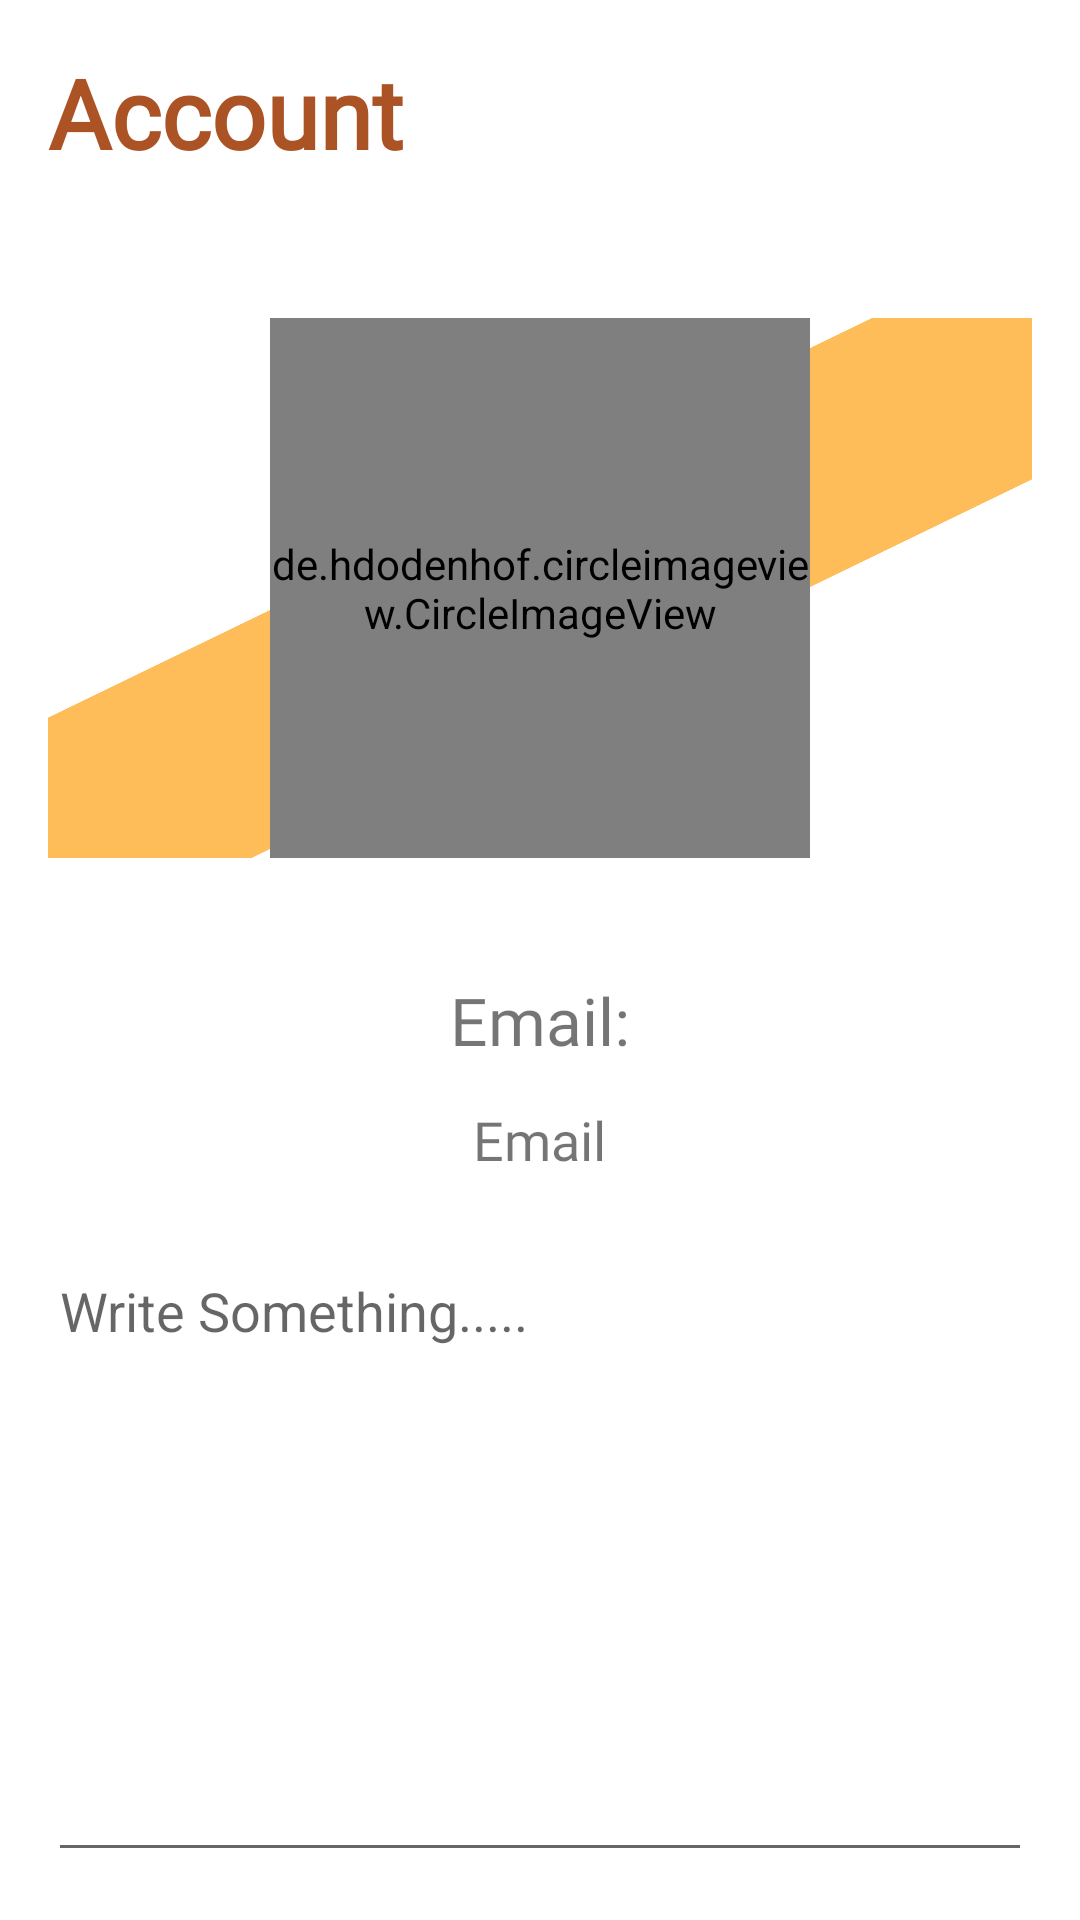

Reconstruct the res/layout file that produces this screen, plus the resources it refers to.
<!-- AndroidManifest.xml: application theme Theme.GarudaBirdApp -->
<!-- res/layout/fragment_profile.xml -->
<?xml version="1.0" encoding="utf-8"?>
<FrameLayout xmlns:android="http://schemas.android.com/apk/res/android"
    xmlns:app="http://schemas.android.com/apk/res-auto"
    xmlns:tools="http://schemas.android.com/tools"
    android:layout_width="match_parent"
    android:layout_height="match_parent"
    android:padding="16dp"
    tools:context=".Profile">


    <RelativeLayout
        android:id="@+id/title_bar_layout"
        android:layout_width="match_parent"
        android:layout_height="wrap_content">

        <TextView
            android:layout_width="wrap_content"
            android:layout_height="wrap_content"
            android:text="Account"
            android:fontFamily="@font/aldrich"
            android:textColor="#AB5324"
            android:textSize="32sp"
            android:textStyle="bold" />

        <ImageButton
            android:id="@+id/menu_btn"
            android:layout_width="36dp"
            android:layout_height="36dp"
            android:src="@drawable/ic_baseline_menu_24"
            android:layout_alignParentEnd="true"
            android:layout_centerVertical="true"
            android:background="?attr/selectableItemBackgroundBorderless"
            app:tint="#AB5324" />

    </RelativeLayout>

    <LinearLayout
        android:layout_width="wrap_content"
        android:layout_height="180dp"
        android:background="@drawable/profile_bg"
        android:orientation="vertical"
        android:layout_marginTop="90dp">

        <de.hdodenhof.circleimageview.CircleImageView
            android:id="@+id/profile_image"
            android:layout_width="180dp"
            android:layout_height="180dp"
            app:civ_border_color="#FF000000"
            android:layout_gravity="center"
            android:src="@drawable/avtar"
            app:civ_border_width="2dp" />

    </LinearLayout>

    <TextView
        android:layout_width="wrap_content"
        android:layout_height="wrap_content"
        android:layout_marginTop="20dp"
        android:layout_gravity="center"
        android:fontFamily="@font/aclonica"
        android:textSize="22sp"
        android:text="Email:" />

    <TextView
        android:id="@+id/profileEmail"
        android:layout_width="wrap_content"
        android:layout_height="wrap_content"
        android:layout_gravity="center"
        android:layout_marginTop="60dp"
        android:fontFamily="@font/aclonica"
        android:textSize="18sp"
        android:text="Email"/>

    <EditText
        android:layout_width="match_parent"
        android:layout_height="wrap_content"
        android:minLines="9"
        android:maxLines="9"
        android:layout_gravity="bottom"
        android:gravity="top"
        android:hint="Write Something....."
        android:layout_marginTop="150dp"/>

</FrameLayout>
<!-- resources referenced by this layout -->
<resources>
  <!-- drawable profile_bg: png bitmap (drawable-v24, 39392 bytes) -->
  <style name="Theme.GarudaBirdApp" parent="Theme.MaterialComponents.DayNight.NoActionBar">
          
          <item name="colorPrimary">@color/my_default</item>
          <item name="colorPrimaryVariant">@color/my_default</item>
          <item name="colorOnPrimary">@color/white</item>
          
          <item name="colorSecondary">@color/teal_200</item>
          <item name="colorSecondaryVariant">@color/teal_700</item>
          <item name="colorOnSecondary">@color/black</item>
          
          <item name="android:statusBarColor">@color/my_default</item>
          
      </style>
  <color name="my_default">#f1c27d</color>
  <color name="white">#FFFFFFFF</color>
  <color name="teal_200">#FF03DAC5</color>
  <color name="teal_700">#FF018786</color>
  <color name="black">#FF000000</color>
</resources>
